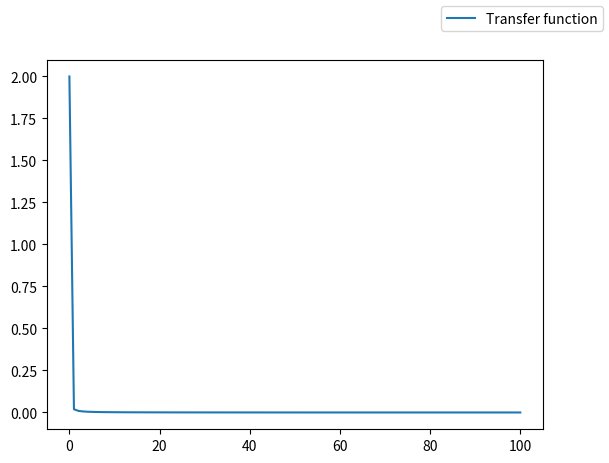

The matplotlib source for this figure:
import matplotlib.pyplot as plt
import numpy as np
from sympy import *



def bodeplot(G, s, poler): 
    
    fig, ax = plt.subplots()
    ax.plot(s, G)
    ax.set_ylabel("Amplitude")
    ax.set_xlabel("Tid(s)")

    # Fremhæv poler. 
    index = [np.where(abs(s - poler[i]) < 0.1 ) for i in range(len(poler))]
    try: 
        for i in index: 
            ax.plot(s[i], G[i], marker = "X", label = "Pol")
    except: 
        print("Fejlede med at plotte alle poler.")
    fig.legend()
    plt.show()

def ekstraOpgave():
    s = np.logspace(0, 2, 1000)
    G = 50000/((s + 50)*(s + 1000))
    bodeplot(G, s, [50, 1000])

# Prøvede at lade sympy lave transformationen. 
# exponent = exp(-t/TC)*ut(t)
# eq_t = convolution(Heaviside(t), exponent)
# eq_s = laplace_transform(eq_t, t, s)


TC = 20e-3
t, s, k= symbols("t, s, k")
t_num = np.linspace(-2, 2, 100)
# ut = lambda t: (t > 0).astype(float) + (t==0).astype(float)

alpha = 50
eq_t = inverse_laplace_transform(k * 1/(s + alpha), s, t)
pprint(eq_t)



s = np.linspace(0.01, 100, 100)
K = 1 
G = K * 1/(s**2 + alpha * s) 
fig, ax = plt.subplots()
ax.plot(s, G, label = "Transfer function")
fig.legend()
plt.show()
